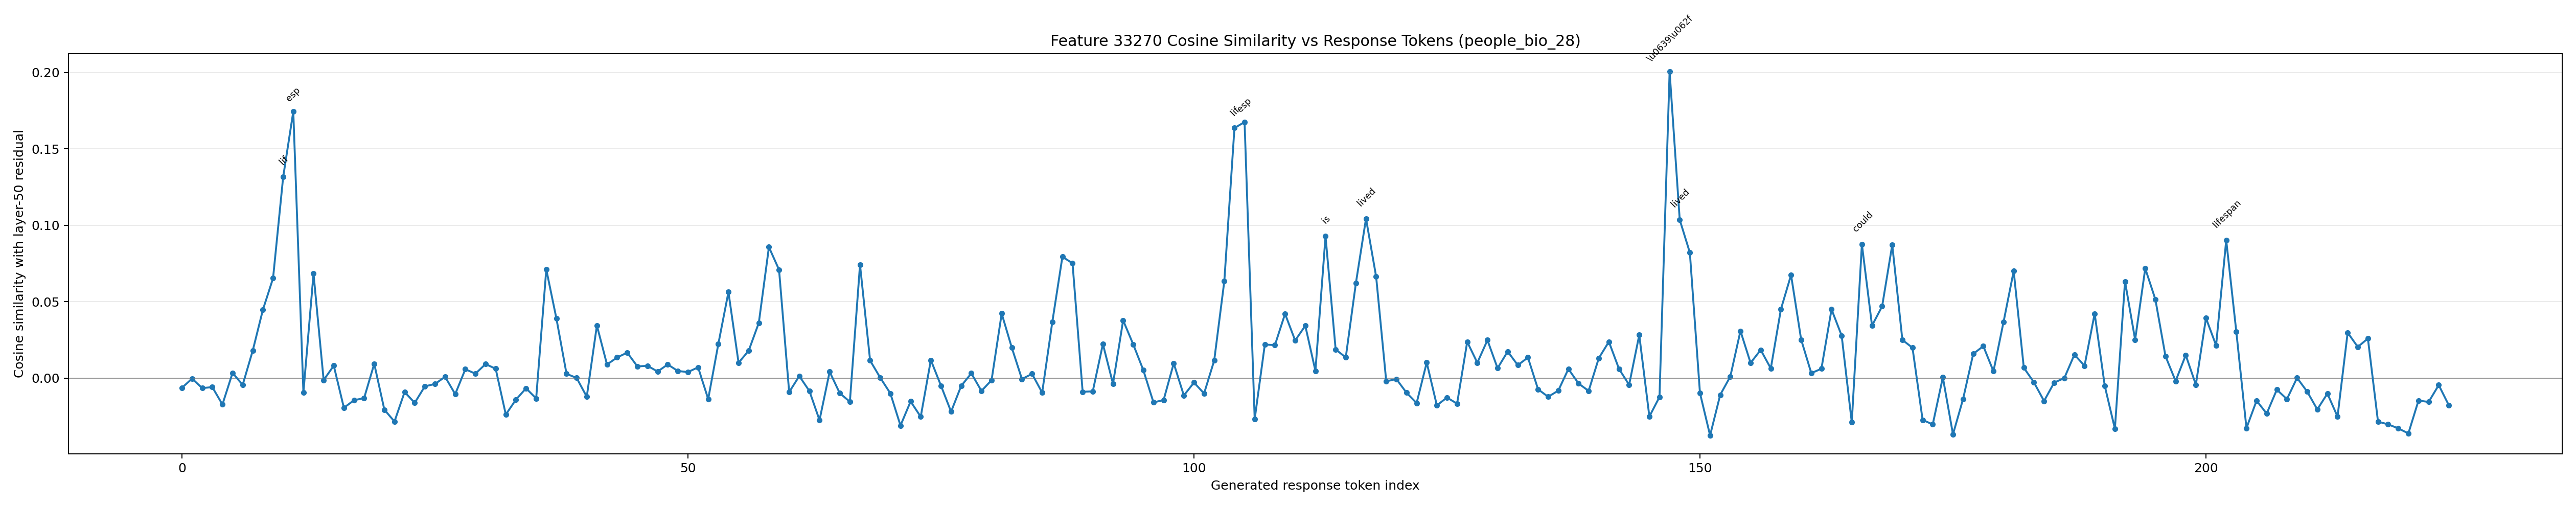

Source data for this figure (header and first rows):
generated_token_index, token_id, token_text, prediction_position, cosine_similarity
0, 1271, To, 54, -0.006401
1, 4320, answer, 55, -0.0003956
2, 420, this, 56, -0.006611
3, 3488, question, 57, -0.00596
4, 11, ,, 58, -0.01734
5, 584, we, 59, 0.00335
6, 1205, need, 60, -0.004506
7, 311, to, 61, 0.01809
8, 1440, know, 62, 0.04472
9, 279, the, 63, 0.06528
10, 10345, lif, 64, 0.1316
11, 25632, esp, 65, 0.1744
12, 598, ans, 66, -0.009508
13, 315, of, 67, 0.0683
14, 2225, both, 68, -0.001374
15, 37488, Abraham, 69, 0.008087
16, 315, of, 70, -0.01948
17, 74130, Worm, 71, -0.01457
18, 82, s, 72, -0.01313
19, 323, and, 73, 0.009312
20, 104400, علی, 74, -0.02074
21, 100829, بن, 75, -0.02851
22, 83268, ج, 76, -0.009161
23, 100699, عد, 77, -0.01628
24, 320, (, 78, -0.005453
25, 18129, Ali, 79, -0.003925
26, 19185, ib, 80, 0.0008097
27, 77, n, 81, -0.01056
28, 23720, Ja, 82, 0.005729
29, 4265, 'd, 83, 0.002837
30, 3677, ).??, 84, 0.009136
31, 5953, Ab, 85, 0.006058
32, 17012, raham, 86, -0.02393
33, 315, of, 87, -0.01417
34, 74130, Worm, 88, -0.006737
35, 82, s, 89, -0.01337
36, 574, was, 90, 0.07109
37, 264, a, 91, 0.03898
38, 13653, Jewish, 92, 0.002741
39, 11679, myst, 93, 3.783125430345535e-05
40, 292, ic, 94, -0.01227
41, 323, and, 95, 0.0344
42, 279, the, 96, 0.008829
43, 10711, alleged, 97, 0.01346
44, 19533, founder, 98, 0.01662
45, 315, of, 99, 0.007601
46, 279, the, 100, 0.00799
47, 921, Ch, 101, 0.004238
48, 395, ass, 102, 0.008874
49, 307, id, 103, 0.004595
50, 292, ic, 104, 0.003889
51, 7351, movement, 105, 0.007003
52, 13, ., 106, -0.01379
53, 1283, He, 107, 0.02225
54, 374, is, 108, 0.05628
55, 1071, said, 109, 0.009981
56, 311, to, 110, 0.01789
57, 617, have, 111, 0.03609
58, 12439, lived, 112, 0.0857
59, 304, in, 113, 0.07088
... 165 more rows
